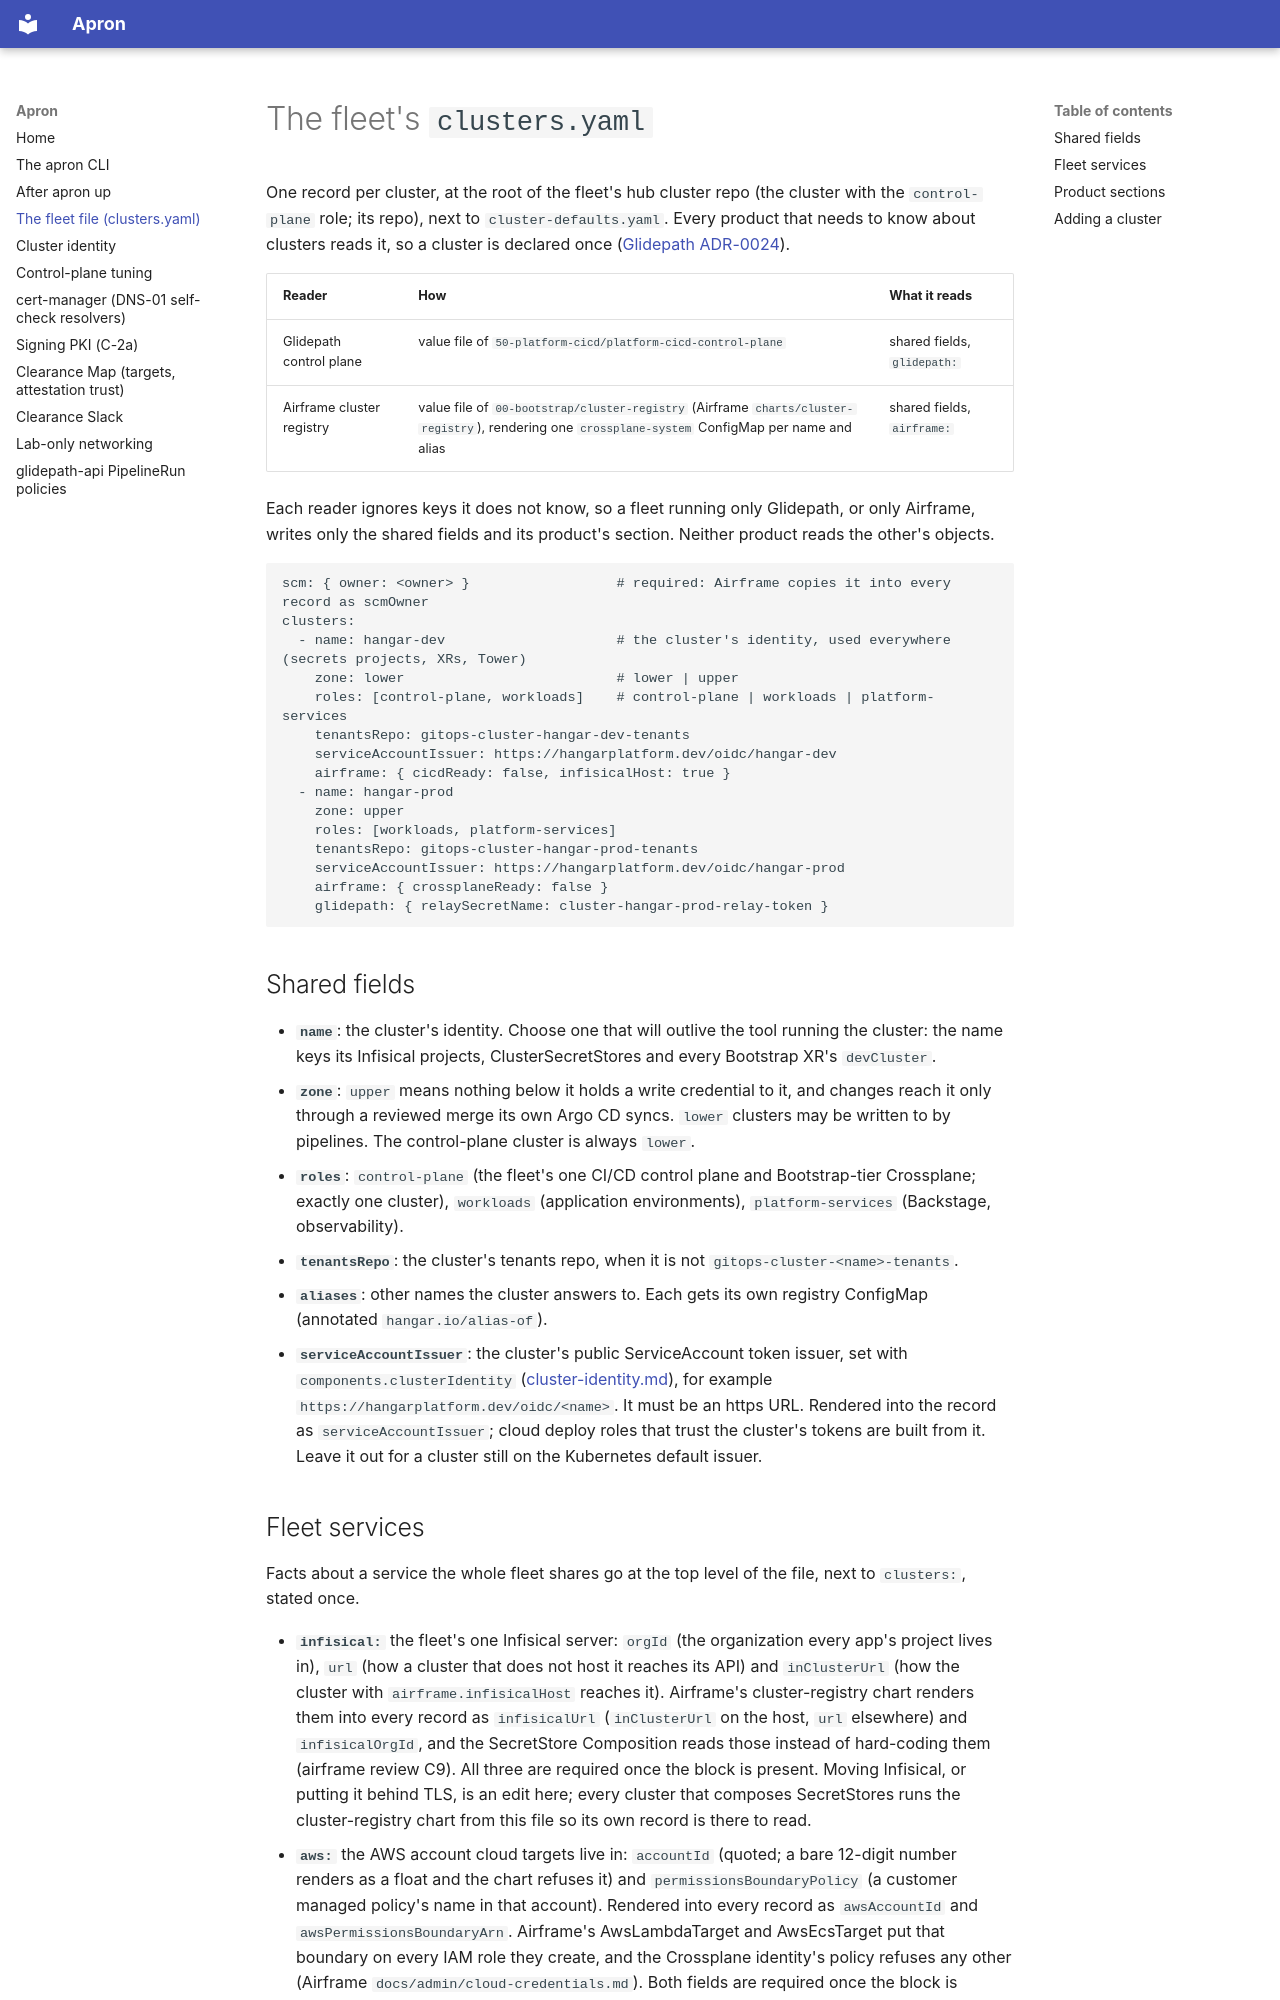

repository: jfillman/apron · page: clusters-file/index.html · generator: mkdocs

# The fleet's `clusters.yaml`

One record per cluster, at the root of the fleet's hub cluster repo (the cluster with the `control-plane` role;
its repo), next to `cluster-defaults.yaml`. Every product that needs to know about clusters reads it,
so a cluster is declared once ([Glidepath ADR-0024](https://github.com/<owner>/glidepath/blob/main/docs/admin/adr/0024-cluster-taxonomy-zone-roles-tier.md)).

| Reader | How | What it reads |
|---|---|---|
| Glidepath control plane | value file of `50-platform-cicd/platform-cicd-control-plane` | shared fields, `glidepath:` |
| Airframe cluster registry | value file of `00-bootstrap/cluster-registry` (Airframe `charts/cluster-registry`), rendering one `crossplane-system` ConfigMap per name and alias | shared fields, `airframe:` |

Each reader ignores keys it does not know, so a fleet running only Glidepath, or only Airframe, writes only the
shared fields and its product's section. Neither product reads the other's objects.

```yaml
scm: { owner: <owner> }                  # required: Airframe copies it into every record as scmOwner
clusters:
  - name: hangar-dev                     # the cluster's identity, used everywhere (secrets projects, XRs, Tower)
    zone: lower                          # lower | upper
    roles: [control-plane, workloads]    # control-plane | workloads | platform-services
    tenantsRepo: gitops-cluster-hangar-dev-tenants
    serviceAccountIssuer: https://hangarplatform.dev/oidc/hangar-dev
    airframe: { cicdReady: false, infisicalHost: true }
  - name: hangar-prod
    zone: upper
    roles: [workloads, platform-services]
    tenantsRepo: gitops-cluster-hangar-prod-tenants
    serviceAccountIssuer: https://hangarplatform.dev/oidc/hangar-prod
    airframe: { crossplaneReady: false }
    glidepath: { relaySecretName: cluster-hangar-prod-relay-token }
```

## Shared fields

- **`name`**: the cluster's identity. Choose one that will outlive the tool running the cluster: the name keys its
  Infisical projects, ClusterSecretStores and every
  Bootstrap XR's `devCluster`.
- **`zone`**: `upper` means nothing below it holds a write credential to it, and changes reach it only through a
  reviewed merge its own Argo CD syncs. `lower` clusters may be written to by pipelines. The control-plane cluster
  is always `lower`.
- **`roles`**: `control-plane` (the fleet's one CI/CD control plane and Bootstrap-tier Crossplane; exactly one
  cluster), `workloads` (application environments), `platform-services` (Backstage, observability).
- **`tenantsRepo`**: the cluster's tenants repo, when it is not `gitops-cluster-<name>-tenants`.
- **`aliases`**: other names the cluster answers to. Each gets its own registry ConfigMap (annotated
  `hangar.io/alias-of`).
- **`serviceAccountIssuer`**: the cluster's public ServiceAccount token issuer, set with `components.clusterIdentity`
  ([cluster-identity.md](cluster-identity.md)), for example `https://hangarplatform.dev/oidc/<name>`. It must be
  an https URL. Rendered into the record as `serviceAccountIssuer`; cloud deploy roles that trust the cluster's
  tokens are built from it. Leave it out for a cluster still on the Kubernetes default issuer.
